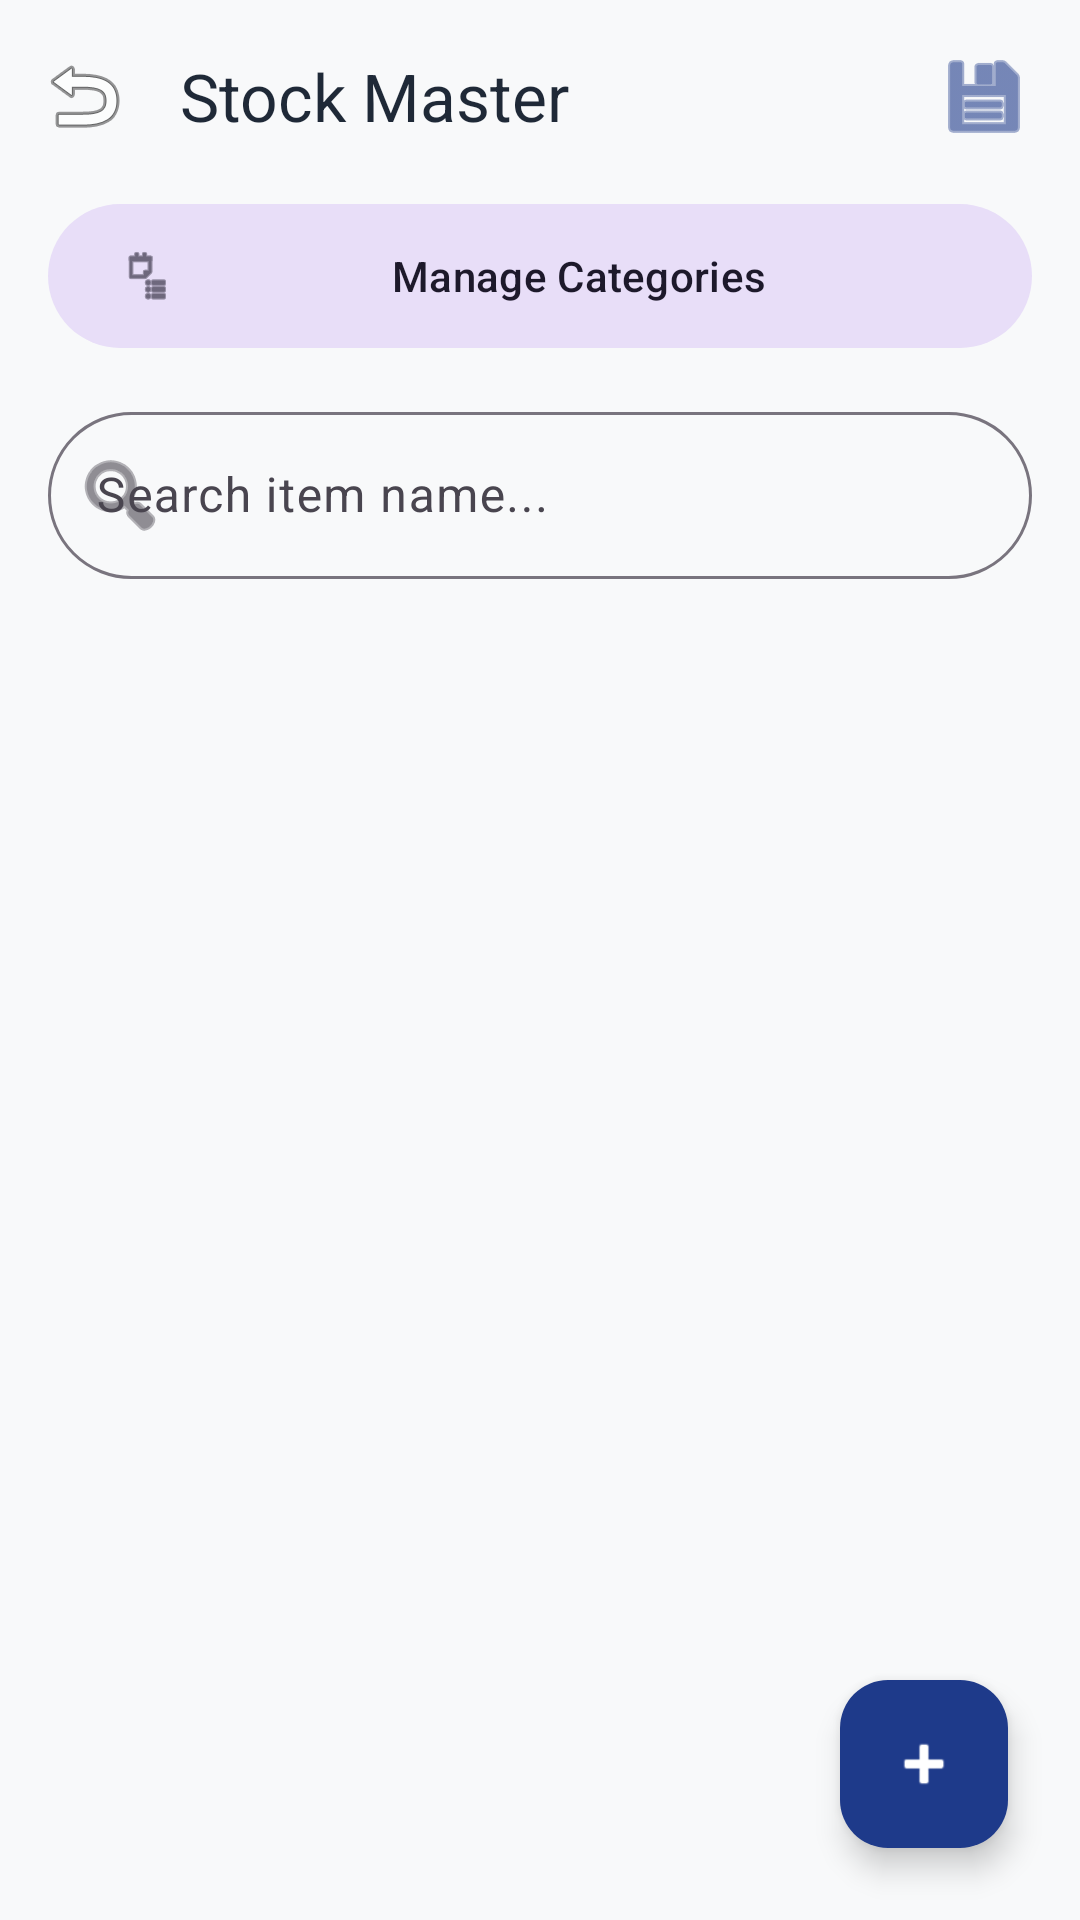

Layout XML and referenced resources for this Android screen:
<!-- AndroidManifest.xml: application theme Theme.BusinessPRO -->
<!-- res/layout/activity_stock_management.xml -->
<?xml version="1.0" encoding="utf-8"?>
<androidx.coordinatorlayout.widget.CoordinatorLayout xmlns:android="http://schemas.android.com/apk/res/android"
    xmlns:app="http://schemas.android.com/apk/res-auto"
    android:id="@+id/stock_root_layout"
    android:layout_width="match_parent"
    android:layout_height="match_parent"
    android:background="@color/background">

    <com.google.android.material.appbar.AppBarLayout
        android:id="@+id/app_bar"
        android:layout_width="match_parent"
        android:layout_height="wrap_content"
        android:background="@android:color/transparent"
        app:elevation="0dp">

        <com.google.android.material.appbar.MaterialToolbar
            android:id="@+id/toolbar"
            android:layout_width="match_parent"
            android:layout_height="?attr/actionBarSize"
            app:navigationIcon="@android:drawable/ic_menu_revert"
            app:title="Stock Master"
            app:titleTextColor="@color/on_surface">

            <ImageButton
                android:id="@+id/btnExportStockPdf"
                android:layout_width="48dp"
                android:layout_height="48dp"
                android:layout_gravity="end"
                android:layout_marginEnd="8dp"
                android:background="?attr/selectableItemBackgroundBorderless"
                android:src="@android:drawable/ic_menu_save"
                app:tint="@color/primary"
                android:contentDescription="Export PDF" />

        </com.google.android.material.appbar.MaterialToolbar>
    </com.google.android.material.appbar.AppBarLayout>

    <LinearLayout
        android:layout_width="match_parent"
        android:layout_height="match_parent"
        android:orientation="vertical"
        android:paddingHorizontal="16dp"
        app:layout_behavior="@string/appbar_scrolling_view_behavior">

        <com.google.android.material.button.MaterialButton
            android:id="@+id/btnManageCategories"
            style="@style/Widget.Material3.Button.TonalButton"
            android:layout_width="match_parent"
            android:layout_height="56dp"
            android:layout_marginBottom="12dp"
            android:text="Manage Categories"
            app:icon="@android:drawable/ic_menu_agenda" />

        <com.google.android.material.textfield.TextInputLayout
            style="@style/Widget.Material3.TextInputLayout.OutlinedBox"
            android:layout_width="match_parent"
            android:layout_height="wrap_content"
            android:layout_marginBottom="12dp"
            app:boxCornerRadiusBottomEnd="28dp"
            app:boxCornerRadiusBottomStart="28dp"
            app:boxCornerRadiusTopEnd="28dp"
            app:boxCornerRadiusTopStart="28dp"
            app:startIconDrawable="@android:drawable/ic_menu_search">
            <com.google.android.material.textfield.TextInputEditText
                android:id="@+id/etSearchItem"
                android:layout_width="match_parent"
                android:layout_height="wrap_content"
                android:hint="Search item name..."
                android:inputType="text" />
        </com.google.android.material.textfield.TextInputLayout>

        <androidx.recyclerview.widget.RecyclerView
            android:id="@+id/rvStockItems"
            android:layout_width="match_parent"
            android:layout_height="0dp"
            android:layout_weight="1"
            android:clipToPadding="false"
            android:paddingBottom="80dp" />

    </LinearLayout>

    <com.google.android.material.floatingactionbutton.FloatingActionButton
        android:id="@+id/btnStockAddNew"
        android:layout_width="wrap_content"
        android:layout_height="wrap_content"
        android:layout_gravity="bottom|end"
        android:layout_margin="24dp"
        app:backgroundTint="@color/primary"
        app:srcCompat="@android:drawable/ic_input_add"
        app:tint="@color/white" />

</androidx.coordinatorlayout.widget.CoordinatorLayout>
<!-- resources referenced by this layout -->
<resources>
  <color name="background">#F8F9FA</color>
  <color name="on_surface">#1F2937</color>
  <color name="primary">#1E3A8A</color>
  <color name="white">#FFFFFFFF</color>
  <style name="Theme.BusinessPRO" parent="Base.Theme.BusinessPRO" />
  <style name="Base.Theme.BusinessPRO" parent="Theme.Material3.DayNight.NoActionBar">
          <item name="colorPrimary">@color/primary</item>
          <item name="colorOnPrimary">@color/on_primary</item>
          <item name="android:navigationBarColor">@color/background</item>
          <item name="android:statusBarColor">@color/background</item>
          <item name="android:windowLightStatusBar">true</item>
          <item name="android:windowBackground">@color/background</item>
      </style>
  <color name="on_primary">#FFFFFF</color>
</resources>
